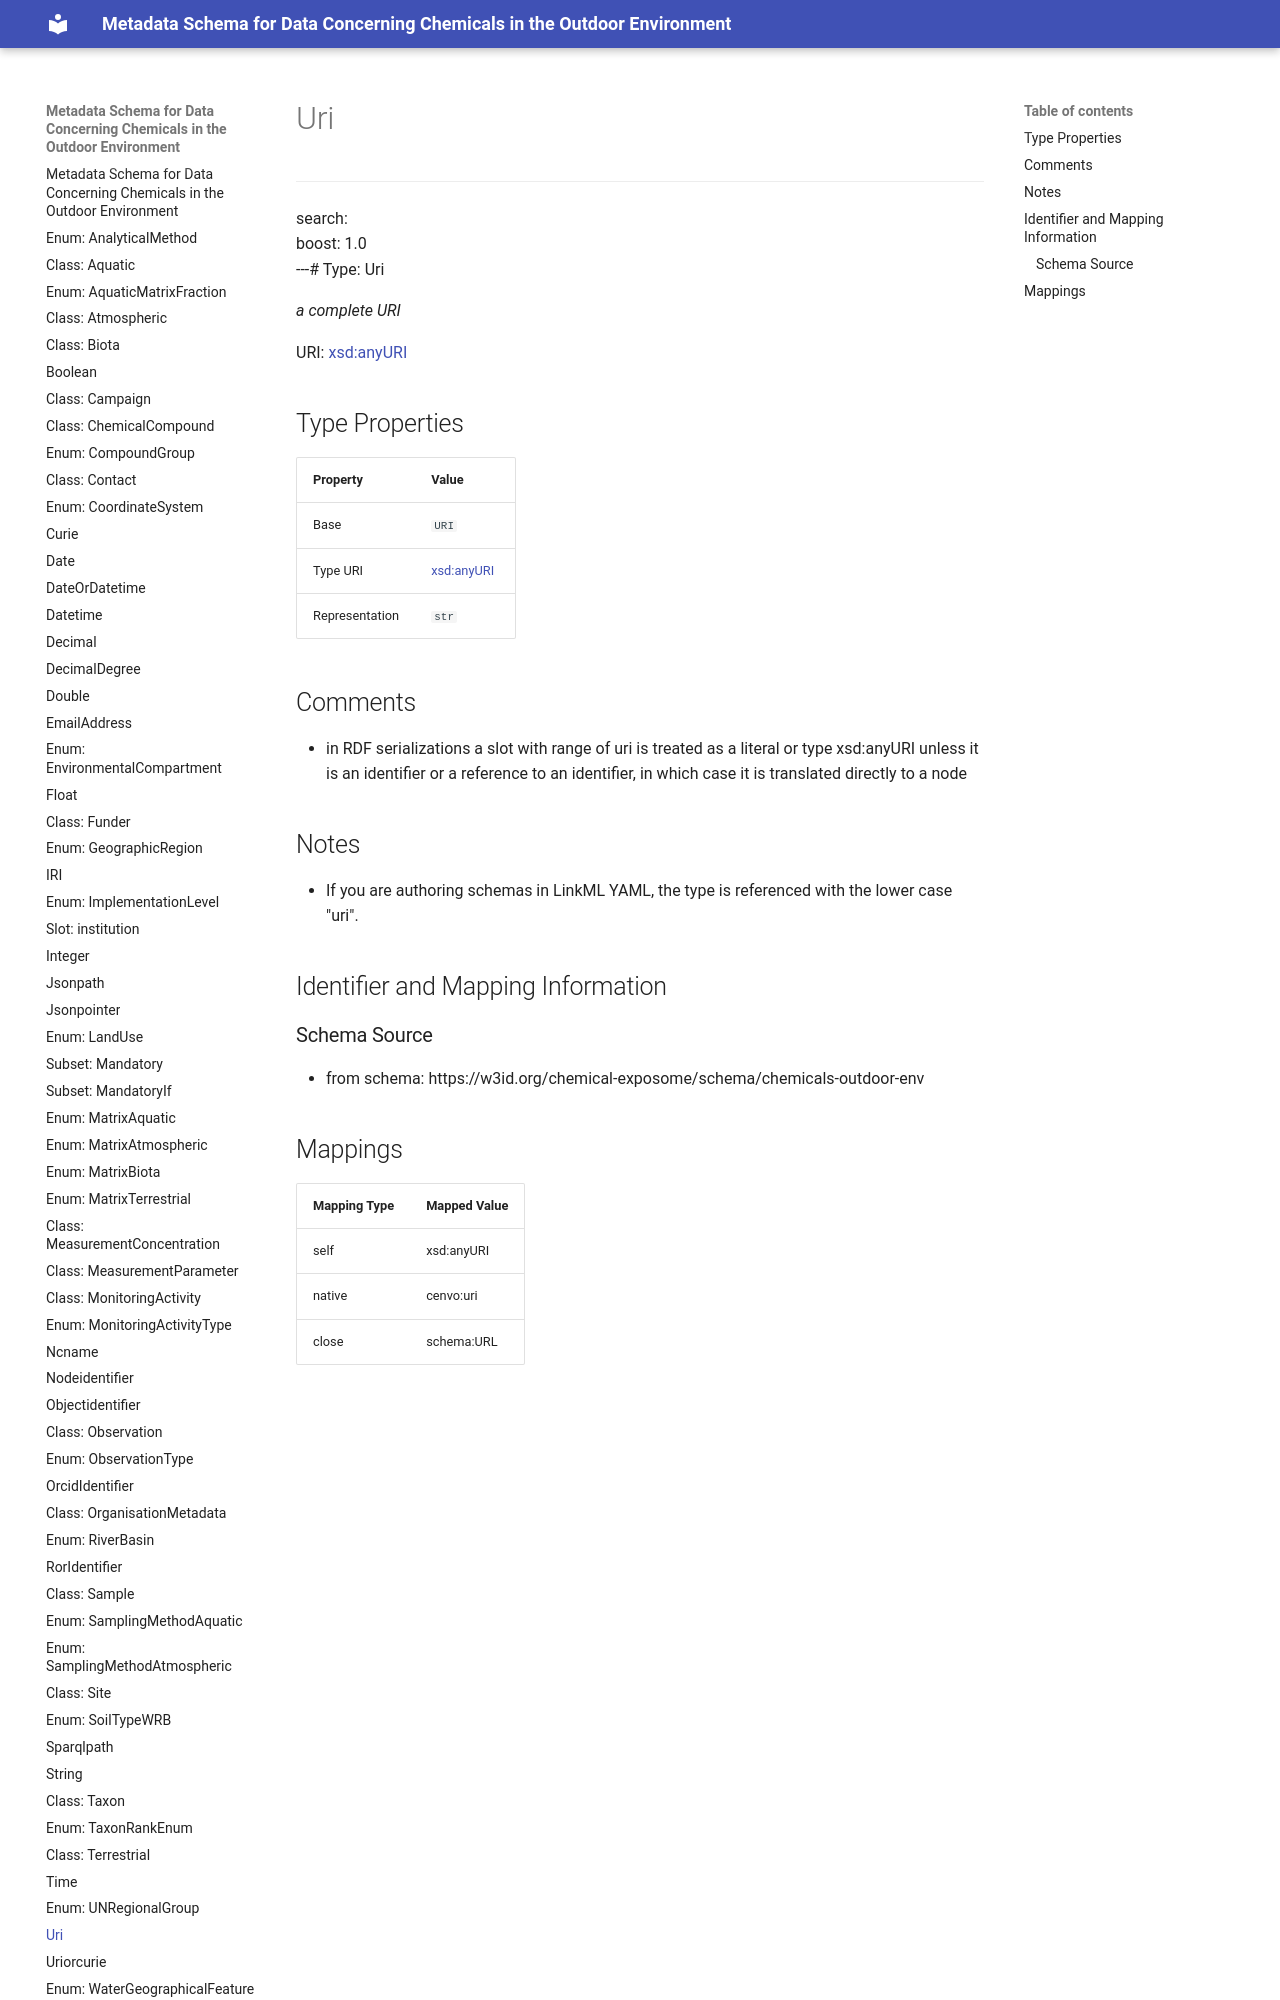

repository: eu-parc/schema_chemicalsOutdoorEnvironment · page: Uri/index.html · generator: mkdocs

---
search:
  boost: 1.0
---# Type: Uri 




_a complete URI_



<div data-search-exclude markdown="1">

URI: [xsd:anyURI](http://www.w3.org/2001/XMLSchema#anyURI)

## Type Properties

| Property | Value |
| --- | --- |
| Base | `URI` |
| Type URI | [xsd:anyURI](http://www.w3.org/2001/XMLSchema#anyURI) |
| Representation | `str` |
